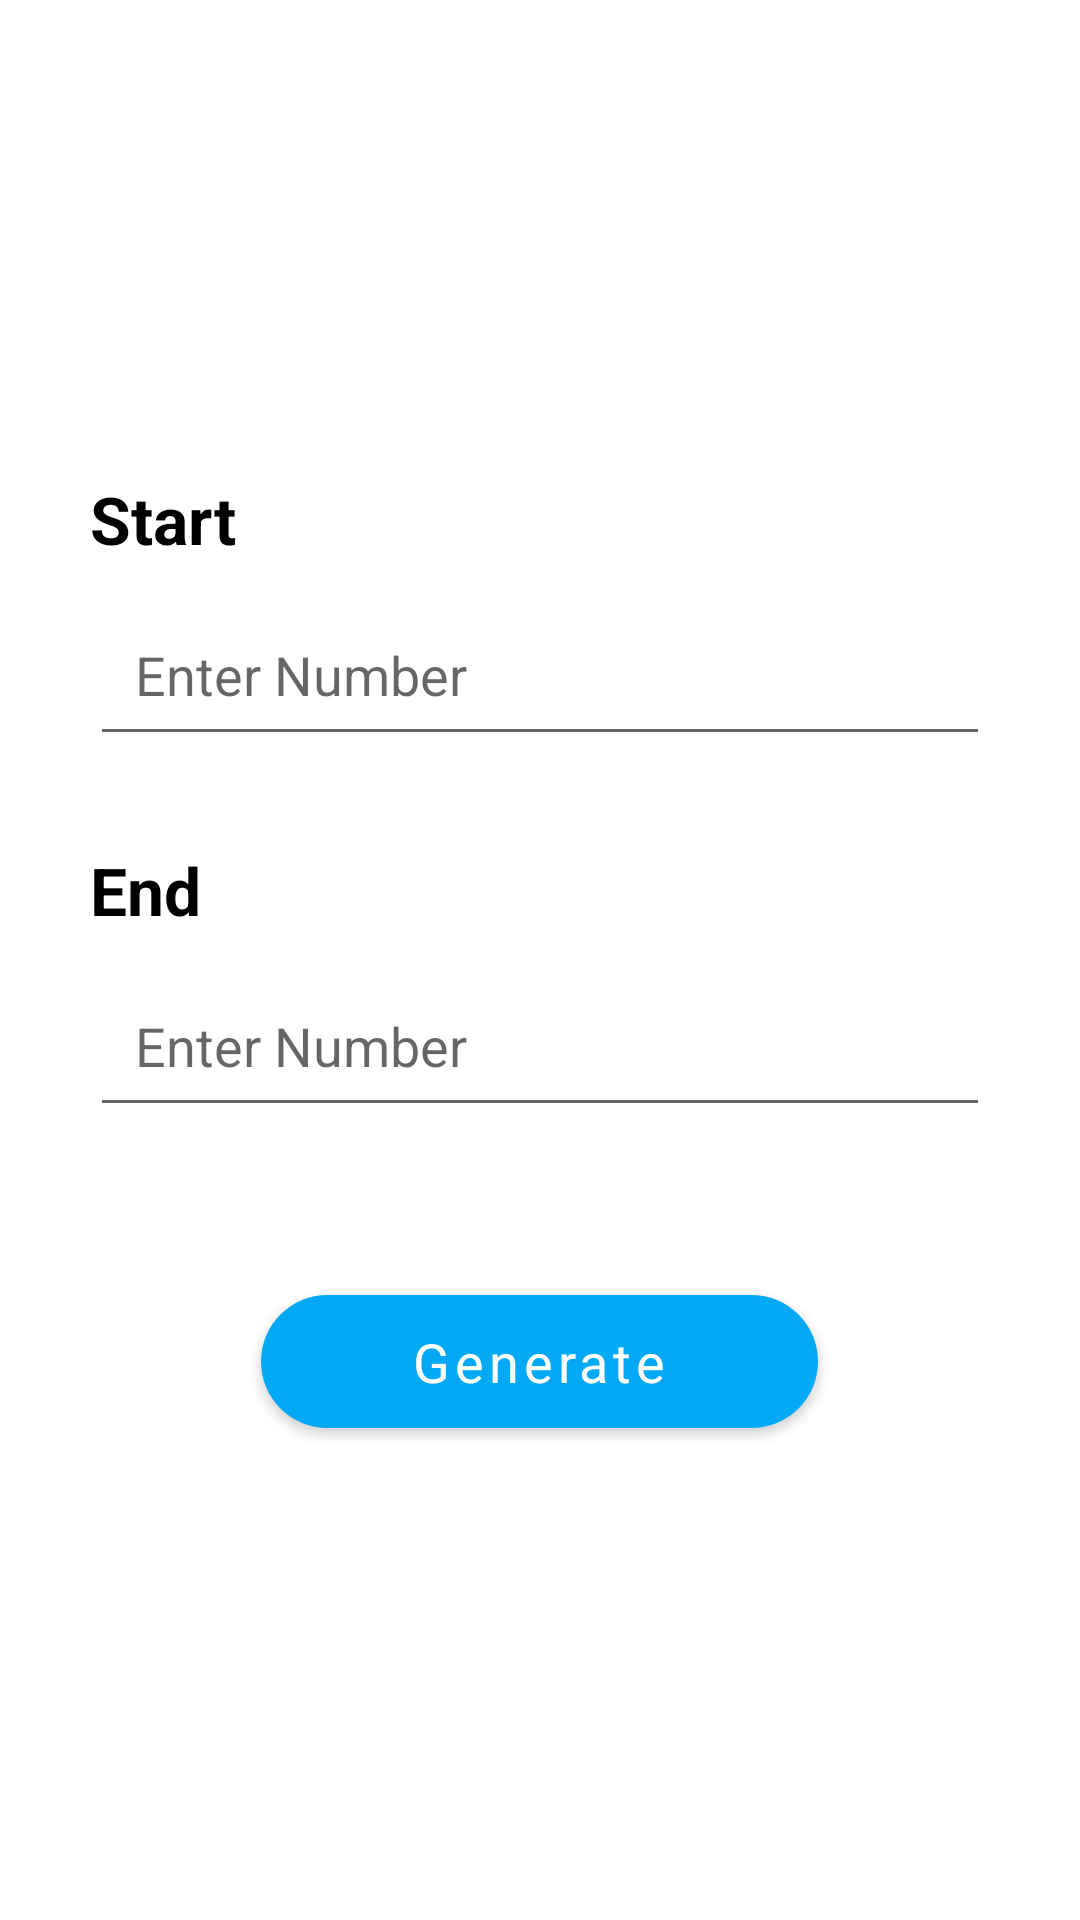

Produce the Android XML layout that renders to this screen, including the resource entries it uses.
<!-- AndroidManifest.xml: application theme Theme.PrimeNumberGenerator -->
<!-- res/layout/fragment_home.xml -->
<?xml version="1.0" encoding="utf-8"?>
<layout xmlns:android="http://schemas.android.com/apk/res/android"
    xmlns:app="http://schemas.android.com/apk/res-auto"
    xmlns:tools="http://schemas.android.com/tools">
<data></data>
    <androidx.constraintlayout.widget.ConstraintLayout
        android:layout_width="match_parent"
        android:layout_height="match_parent"
        tools:context=".home.home">

        <ScrollView
            android:id="@+id/scrollView"
            android:layout_width="match_parent"
            android:layout_height="wrap_content"
            android:fillViewport="true"
            app:layout_constraintBottom_toBottomOf="parent"
            app:layout_constraintEnd_toEndOf="parent"
            app:layout_constraintStart_toStartOf="parent"
            app:layout_constraintTop_toTopOf="parent">

            <LinearLayout
                android:layout_width="match_parent"
                android:layout_height="wrap_content"
                android:gravity="center"
                android:orientation="vertical"
                android:padding="30dp">

                <TextView
                    android:id="@+id/textView"
                    android:layout_width="match_parent"
                    android:layout_height="wrap_content"
                    android:layout_marginBottom="10dp"
                    android:text="@string/start"
                    android:textColor="@color/black"
                    android:textSize="22sp"
                    android:textStyle="bold" />

                <EditText
                    android:id="@+id/start"
                    android:layout_width="match_parent"
                    android:layout_height="wrap_content"
                    android:layout_marginBottom="30dp"
                    android:autofillHints="number"
                    android:ems="10"
                    android:hint="@string/enterNumber"
                    android:inputType="number"
                    android:padding="15dp" />

                <TextView
                    android:id="@+id/textView2"
                    android:layout_width="match_parent"
                    android:layout_height="wrap_content"
                    android:layout_marginBottom="10dp"
                    android:text="@string/end"
                    android:textColor="@color/black"
                    android:textSize="22sp"
                    android:textStyle="bold" />

                <EditText
                    android:id="@+id/end"
                    android:layout_width="match_parent"
                    android:layout_height="wrap_content"
                    android:layout_marginBottom="30dp"
                    android:autofillHints="number"
                    android:ems="10"
                    android:hint="@string/enterNumber"
                    android:inputType="number"
                    android:padding="15dp" />

                <com.google.android.material.button.MaterialButton
                    android:id="@+id/generate"
                    android:layout_width="wrap_content"
                    android:layout_height="wrap_content"
                    android:layout_marginTop="20dp"
                    android:fontFamily="sans-serif"
                    android:paddingLeft="50dp"
                    android:paddingTop="10dp"
                    android:paddingRight="50dp"
                    android:paddingBottom="10dp"
                    android:text="@string/generate"
                    android:textAllCaps="false"
                    android:textSize="18sp"
                    app:backgroundTint="#03A9F4"
                    app:cornerRadius="25dp" />
            </LinearLayout>

        </ScrollView>
    </androidx.constraintlayout.widget.ConstraintLayout>
</layout>
<!-- resources referenced by this layout -->
<resources>
  <string name="end">End</string>
  <string name="enterNumber">Enter Number</string>
  <string name="generate">Generate</string>
  <string name="start">Start</string>
  <style name="Theme.PrimeNumberGenerator" parent="Theme.MaterialComponents.DayNight.DarkActionBar">
          
          <item name="colorPrimary">#03A9F4</item>
          <item name="colorPrimaryVariant">#03A9F4</item>
          <item name="colorOnPrimary">@color/white</item>
          
          <item name="colorSecondary">@color/teal_200</item>
          <item name="colorSecondaryVariant">@color/teal_700</item>
          <item name="colorOnSecondary">@color/black</item>
          
          <item name="android:statusBarColor" tools:targetApi="l">?attr/colorPrimaryVariant</item>
          
      </style>
  <!-- not gathered from this repository: default colours our renderer supplied (Android Studio template values) -->
  <color name="teal_200">#FF03DAC5</color>
  <color name="teal_700">#FF018786</color>
  <color name="black">#FF000000</color>
  <color name="white">#FFFFFFFF</color>
</resources>
